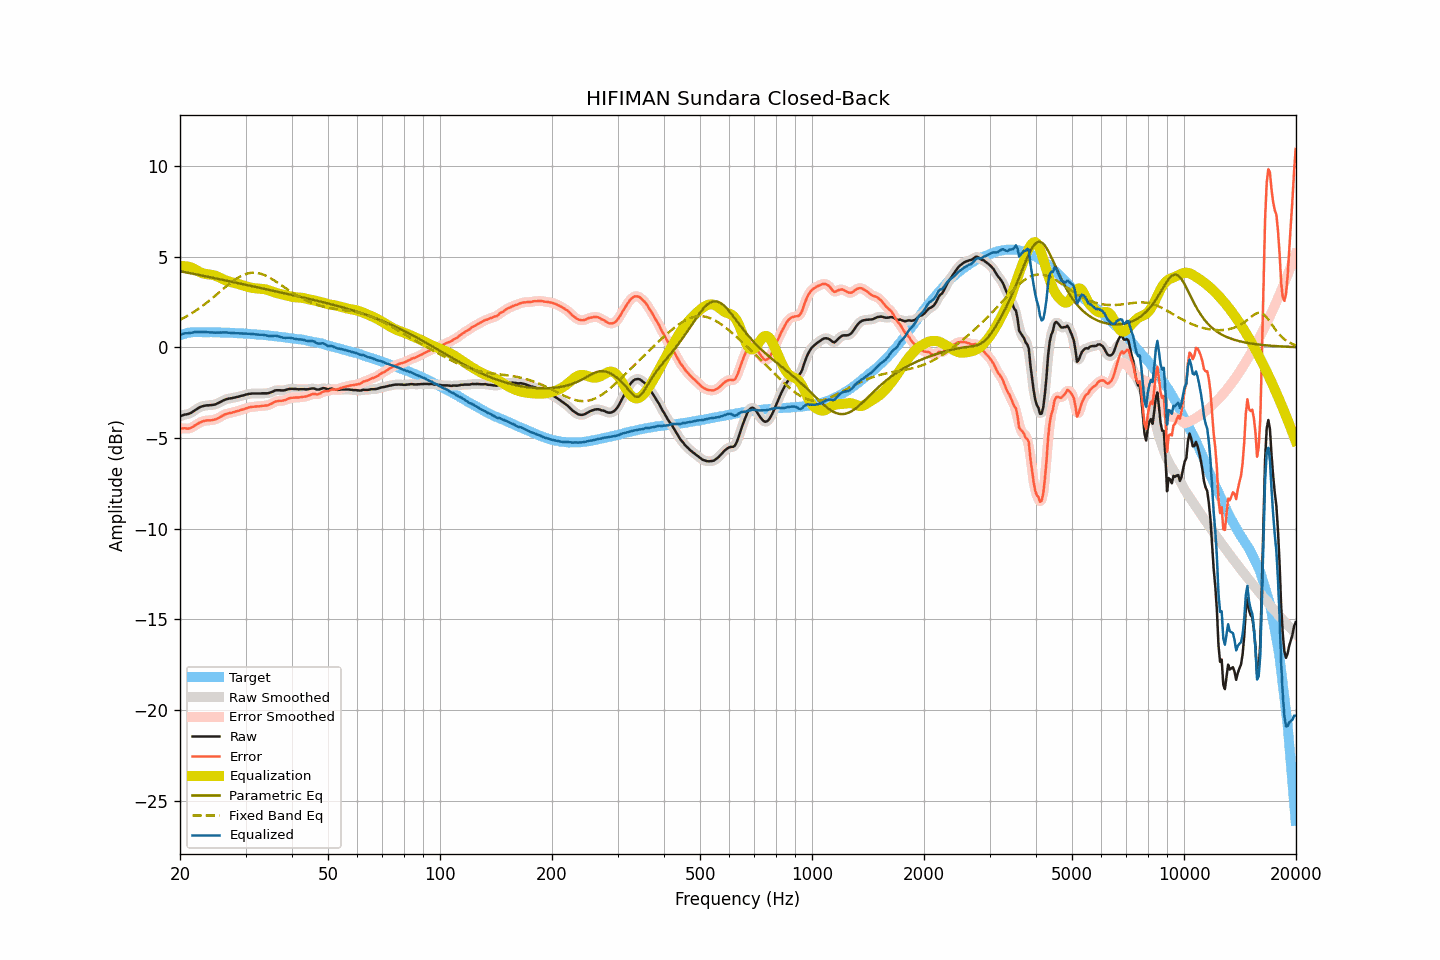

The data file committed next to this chart (first rows):
frequency, raw, smoothed, error, error_smoothed, equalization, parametric_eq, fixed_band_eq, equalized_raw, equalized_smoothed, target
20.00, -3.81, -3.81, -4.48, -4.48, 4.47, 4.20, 1.52, 0.66, 0.66, 0.67
20.20, -3.76, -3.77, -4.46, -4.47, 4.48, 4.19, 1.57, 0.72, 0.71, 0.70
20.40, -3.73, -3.74, -4.46, -4.47, 4.48, 4.17, 1.61, 0.75, 0.75, 0.73
20.61, -3.70, -3.71, -4.45, -4.46, 4.48, 4.15, 1.66, 0.78, 0.77, 0.75
20.81, -3.69, -3.69, -4.47, -4.47, 4.47, 4.13, 1.71, 0.78, 0.78, 0.78
21.02, -3.67, -3.67, -4.48, -4.47, 4.45, 4.12, 1.76, 0.78, 0.78, 0.81
21.23, -3.64, -3.64, -4.46, -4.46, 4.43, 4.10, 1.81, 0.79, 0.79, 0.82
21.44, -3.60, -3.60, -4.43, -4.43, 4.41, 4.08, 1.87, 0.80, 0.81, 0.83
21.66, -3.54, -3.54, -4.38, -4.38, 4.37, 4.06, 1.92, 0.83, 0.82, 0.84
21.87, -3.48, -3.48, -4.32, -4.32, 4.32, 4.05, 1.98, 0.84, 0.84, 0.84
22.09, -3.42, -3.42, -4.27, -4.27, 4.27, 4.03, 2.04, 0.85, 0.85, 0.85
22.31, -3.36, -3.36, -4.21, -4.21, 4.22, 4.01, 2.10, 0.86, 0.86, 0.85
22.54, -3.31, -3.31, -4.16, -4.16, 4.17, 3.99, 2.16, 0.86, 0.86, 0.85
22.76, -3.27, -3.27, -4.12, -4.12, 4.13, 3.98, 2.22, 0.85, 0.85, 0.85
22.99, -3.24, -3.24, -4.08, -4.08, 4.09, 3.96, 2.29, 0.85, 0.85, 0.83
23.22, -3.22, -3.22, -4.06, -4.05, 4.07, 3.94, 2.36, 0.84, 0.85, 0.83
23.45, -3.20, -3.20, -4.04, -4.04, 4.05, 3.92, 2.42, 0.84, 0.84, 0.83
23.69, -3.19, -3.20, -4.02, -4.03, 4.03, 3.90, 2.49, 0.84, 0.84, 0.83
23.92, -3.19, -3.19, -4.02, -4.02, 4.02, 3.88, 2.56, 0.83, 0.84, 0.83
24.16, -3.18, -3.18, -4.02, -4.02, 4.01, 3.87, 2.63, 0.83, 0.83, 0.84
24.40, -3.17, -3.18, -4.01, -4.01, 4.00, 3.85, 2.71, 0.83, 0.82, 0.84
24.65, -3.16, -3.16, -3.99, -3.99, 3.98, 3.83, 2.78, 0.82, 0.82, 0.83
24.89, -3.14, -3.14, -3.97, -3.97, 3.95, 3.81, 2.86, 0.81, 0.82, 0.83
25.14, -3.10, -3.10, -3.93, -3.93, 3.92, 3.79, 2.93, 0.82, 0.82, 0.83
25.39, -3.06, -3.06, -3.89, -3.89, 3.88, 3.77, 3.01, 0.82, 0.82, 0.83
25.65, -3.01, -3.02, -3.84, -3.84, 3.84, 3.75, 3.08, 0.82, 0.82, 0.82
25.91, -2.97, -2.97, -3.79, -3.79, 3.79, 3.74, 3.16, 0.82, 0.82, 0.81
26.16, -2.92, -2.92, -3.73, -3.74, 3.75, 3.72, 3.23, 0.83, 0.83, 0.81
26.43, -2.88, -2.89, -3.69, -3.70, 3.71, 3.70, 3.31, 0.83, 0.83, 0.81
26.69, -2.85, -2.85, -3.66, -3.66, 3.68, 3.68, 3.38, 0.82, 0.82, 0.81
26.96, -2.83, -2.83, -3.64, -3.64, 3.65, 3.66, 3.45, 0.81, 0.81, 0.81
27.23, -2.81, -2.81, -3.62, -3.62, 3.62, 3.64, 3.52, 0.81, 0.80, 0.81
27.50, -2.80, -2.80, -3.61, -3.60, 3.60, 3.62, 3.59, 0.79, 0.80, 0.81
27.77, -2.78, -2.78, -3.58, -3.58, 3.57, 3.60, 3.66, 0.79, 0.79, 0.80
28.05, -2.76, -2.76, -3.56, -3.55, 3.55, 3.58, 3.72, 0.79, 0.79, 0.79
28.33, -2.74, -2.74, -3.52, -3.53, 3.53, 3.57, 3.78, 0.79, 0.78, 0.78
28.62, -2.72, -2.72, -3.50, -3.50, 3.50, 3.55, 3.84, 0.78, 0.78, 0.78
28.90, -2.70, -2.70, -3.48, -3.48, 3.48, 3.53, 3.89, 0.77, 0.78, 0.78
29.19, -2.67, -2.68, -3.44, -3.45, 3.45, 3.51, 3.94, 0.77, 0.77, 0.77
29.48, -2.65, -2.65, -3.43, -3.42, 3.42, 3.49, 3.98, 0.77, 0.77, 0.78
29.78, -2.63, -2.63, -3.40, -3.39, 3.39, 3.47, 4.02, 0.76, 0.76, 0.76
30.08, -2.60, -2.61, -3.36, -3.37, 3.36, 3.45, 4.05, 0.76, 0.76, 0.76
30.38, -2.58, -2.58, -3.33, -3.33, 3.34, 3.43, 4.08, 0.76, 0.76, 0.75
30.68, -2.56, -2.56, -3.31, -3.31, 3.32, 3.41, 4.10, 0.75, 0.75, 0.75
30.99, -2.55, -2.55, -3.29, -3.29, 3.30, 3.39, 4.11, 0.75, 0.75, 0.74
31.30, -2.54, -2.54, -3.28, -3.28, 3.28, 3.37, 4.12, 0.74, 0.74, 0.73
31.61, -2.54, -2.54, -3.27, -3.27, 3.27, 3.35, 4.12, 0.73, 0.73, 0.73
31.93, -2.54, -2.54, -3.26, -3.26, 3.26, 3.34, 4.12, 0.72, 0.72, 0.72
32.24, -2.54, -2.54, -3.25, -3.25, 3.25, 3.32, 4.11, 0.71, 0.71, 0.71
32.57, -2.54, -2.54, -3.25, -3.25, 3.25, 3.30, 4.09, 0.70, 0.70, 0.70
32.89, -2.54, -2.54, -3.24, -3.24, 3.24, 3.28, 4.07, 0.70, 0.70, 0.70
33.22, -2.53, -2.54, -3.22, -3.23, 3.23, 3.26, 4.04, 0.70, 0.70, 0.69
33.55, -2.53, -2.53, -3.22, -3.22, 3.22, 3.24, 4.01, 0.69, 0.69, 0.69
33.89, -2.53, -2.53, -3.21, -3.21, 3.21, 3.22, 3.97, 0.67, 0.67, 0.67
34.23, -2.53, -2.53, -3.20, -3.20, 3.18, 3.20, 3.93, 0.65, 0.65, 0.67
34.57, -2.52, -2.52, -3.18, -3.18, 3.16, 3.18, 3.88, 0.63, 0.64, 0.66
34.92, -2.49, -2.50, -3.14, -3.14, 3.12, 3.16, 3.83, 0.63, 0.63, 0.64
35.27, -2.46, -2.46, -3.10, -3.10, 3.09, 3.14, 3.78, 0.63, 0.63, 0.64
35.62, -2.42, -2.42, -3.05, -3.05, 3.06, 3.12, 3.73, 0.64, 0.64, 0.63
35.97, -2.38, -2.39, -3.00, -3.01, 3.03, 3.10, 3.67, 0.64, 0.64, 0.61
... 635 more rows
